Image classification data set "training_data" (aryanchugh816/Rock-Paper-Scissors on GitHub). Class labels (3): paper, rock, scissor.

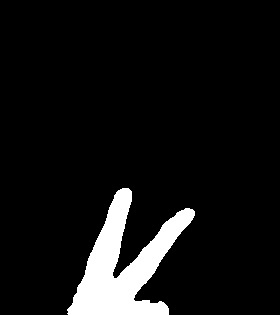
Label: scissor

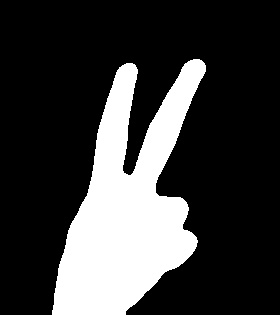
Label: scissor

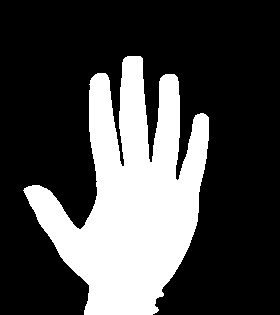
Label: paper

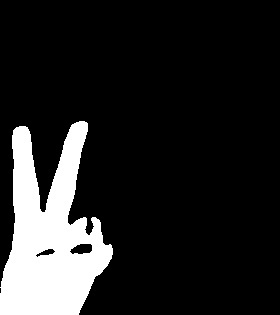
Label: scissor

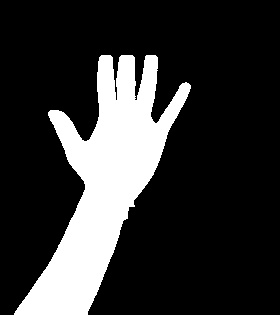
Label: paper

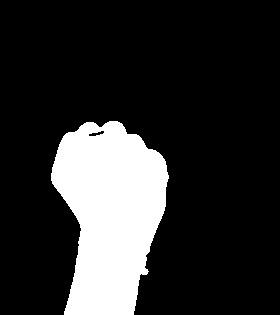
Label: rock
